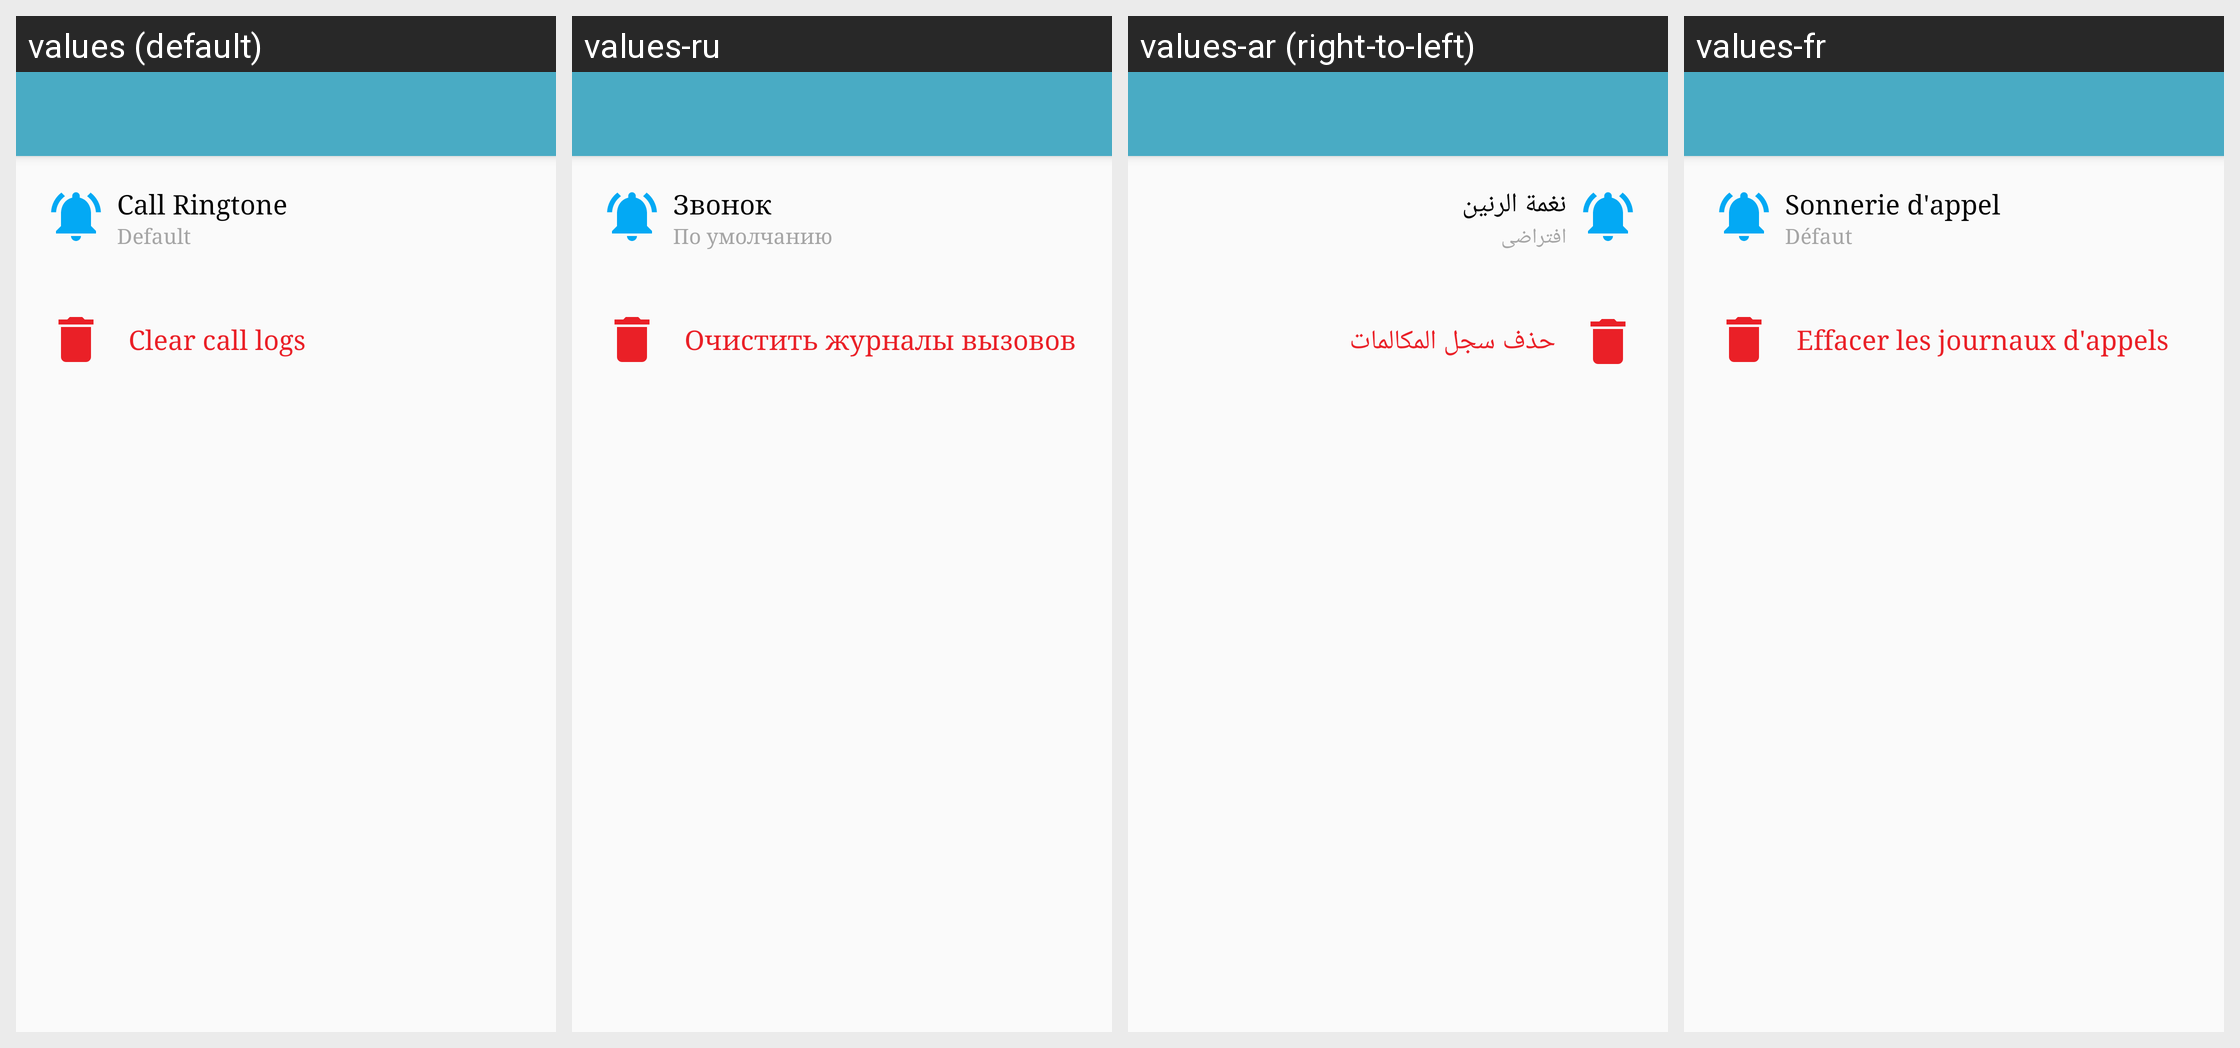

For this localized Android screen grid, give each drawn string resource with its value in every locale shown.
Android screen res/layout/activity_calls_setting.xml rendered under 4 locales, left to right: values (default), values-ru, values-ar (right-to-left), values-fr. Device: Nexus 5 (rendered at 1080×1920; each locale shown at half size, 540×960, under a caption strip naming it); theme AppTheme.
Other locales in the repository, not shown: values-de, values-es, values-fa, values-hi, values-it, values-ko, values-pt.
Strings drawn on this screen, with the default value and each locale's value (text and hints the layout hard-codes, and strings that could not be matched under every locale, appear in the picture but are not listed):

call_ringtone
  values: Call Ringtone
  values-ru: Звонок
  values-ar: نغمة الرنين
  values-fr: Sonnerie d'appel

defaultt
  values: Default
  values-ru: По умолчанию
  values-ar: افتراضى
  values-fr: Défaut

clear_call_logs
  values: Clear call logs
  values-ru: Очистить журналы вызовов
  values-ar: حذف سجل المكالمات
  values-fr: Effacer les journaux d'appels
